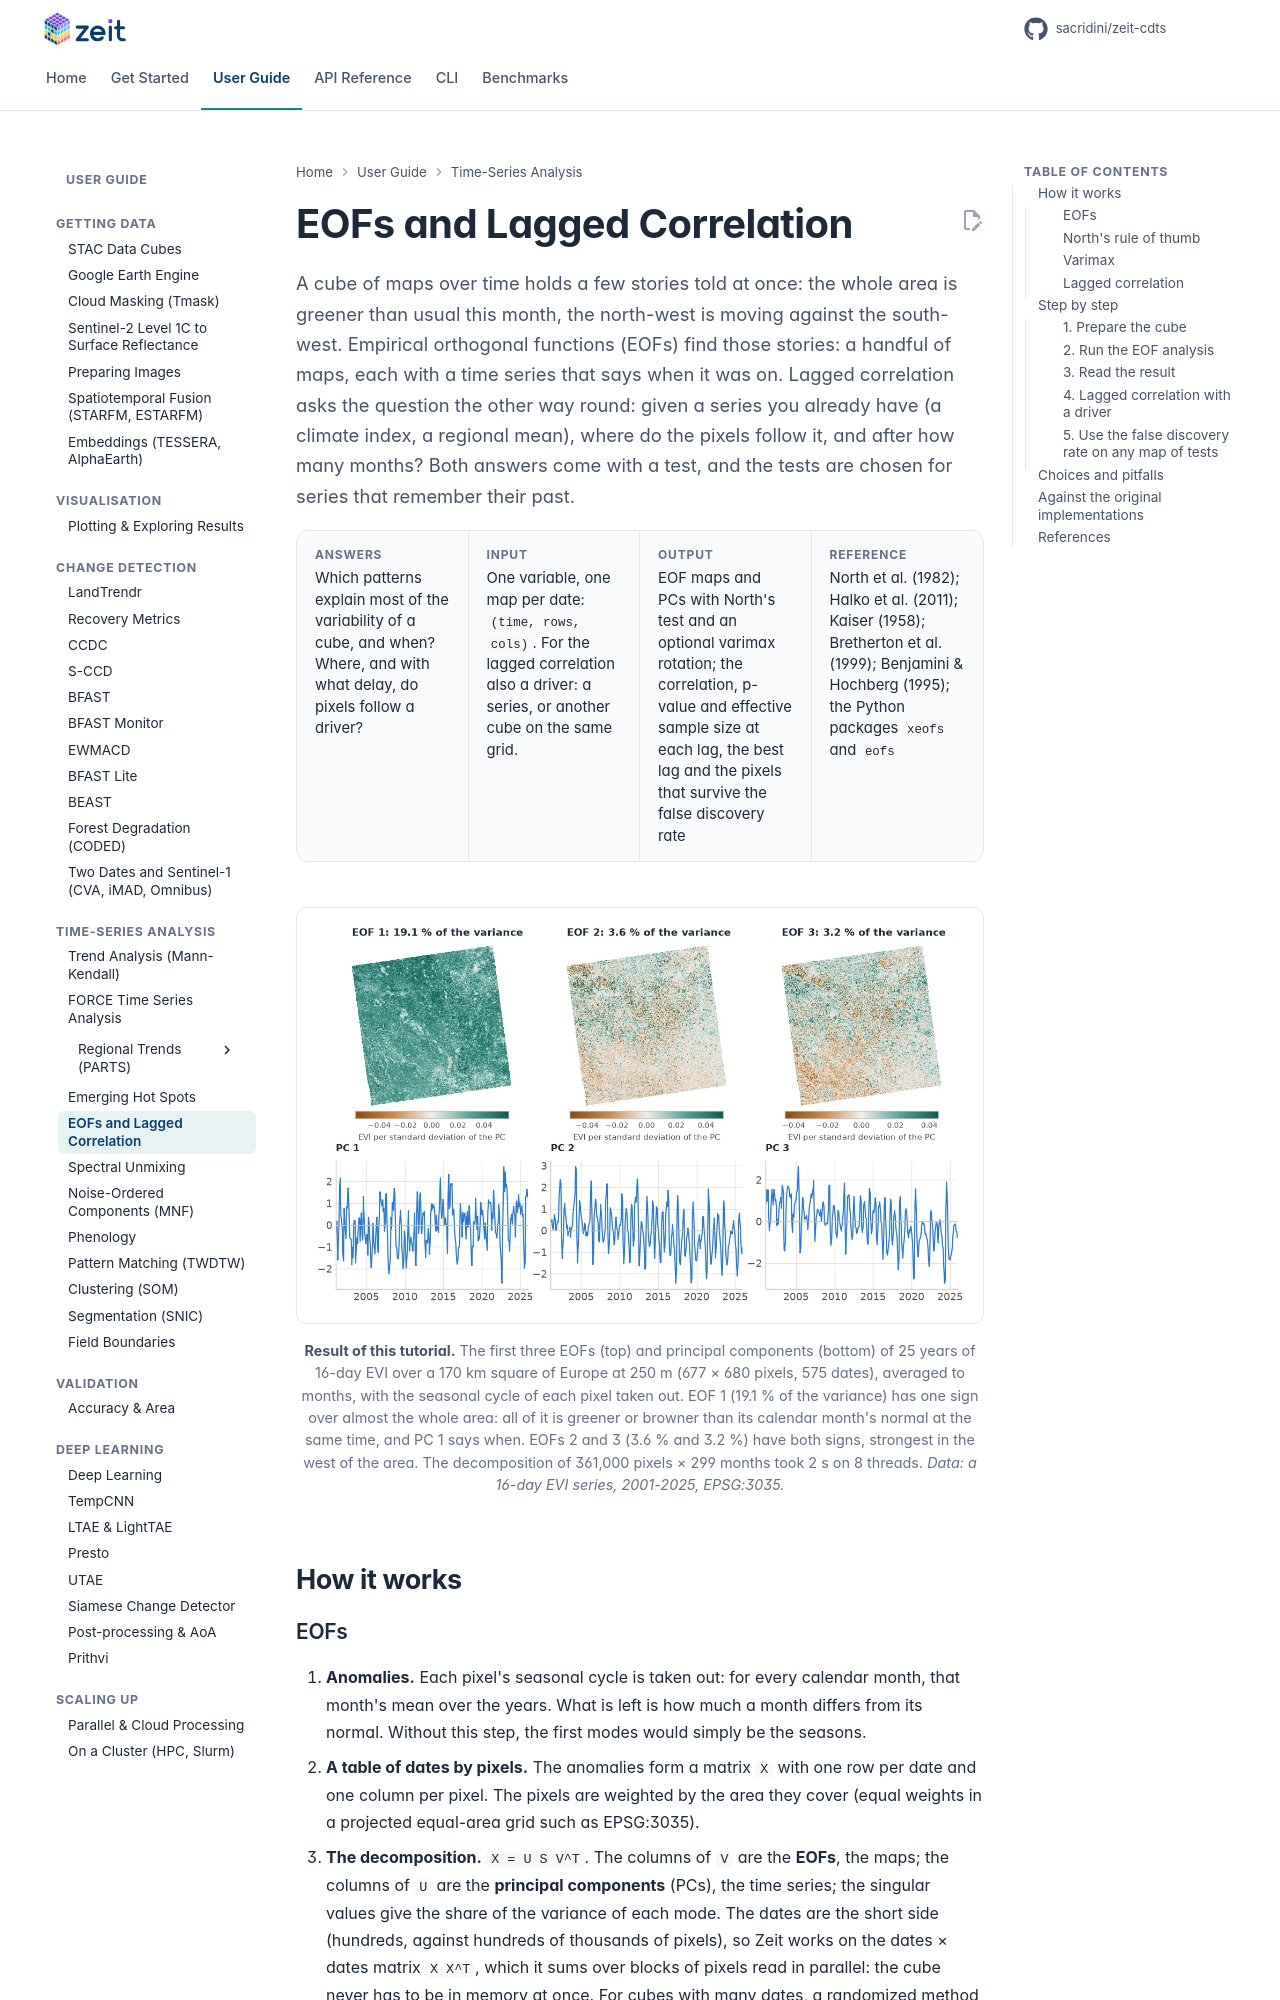

repository: sacridini/zeit-cdts · page: tutorials/eof/index.html · generator: mkdocs

# EOFs and Lagged Correlation

<p class="lead">A cube of maps over time holds a few stories told at once: the whole area is greener than usual this month, the north-west is moving against the south-west. Empirical orthogonal functions (EOFs) find those stories: a handful of maps, each with a time series that says when it was on. Lagged correlation asks the question the other way round: given a series you already have (a climate index, a regional mean), where do the pixels follow it, and after how many months? Both answers come with a test, and the tests are chosen for series that remember their past.</p>

<div class="glance" markdown>
<div><span class="k">Answers</span><span class="v">Which patterns explain most of the variability of a cube, and when? Where, and with what delay, do pixels follow a driver?</span></div>
<div><span class="k">Input</span><span class="v">One variable, one map per date: <code>(time, rows, cols)</code>. For the lagged correlation also a driver: a series, or another cube on the same grid.</span></div>
<div><span class="k">Output</span><span class="v">EOF maps and PCs with North's test and an optional varimax rotation; the correlation, p-value and effective sample size at each lag, the best lag and the pixels that survive the false discovery rate</span></div>
<div><span class="k">Reference</span><span class="v">North et al. (1982); Halko et al. (2011); Kaiser (1958); Bretherton et al. (1999); Benjamini &amp; Hochberg (1995); the Python packages <code>xeofs</code> and <code>eofs</code></span></div>
</div>

<figure markdown>
  ![The first three EOFs of the monthly EVI anomalies of a 170 km area and their principal components, 2001-2025](../assets/figures/eof_modes.webp)
  <figcaption><strong>Result of this tutorial.</strong> The first three EOFs (top) and principal components (bottom) of 25 years of 16-day EVI over a 170 km square of Europe at 250 m (677 × 680 pixels, 575 dates), averaged to months, with the seasonal cycle of each pixel taken out. EOF 1 (19.1 % of the variance) has one sign over almost the whole area: all of it is greener or browner than its calendar month's normal at the same time, and PC 1 says when. EOFs 2 and 3 (3.6 % and 3.2 %) have both signs, strongest in the west of the area. The decomposition of 361,000 pixels × 299 months took 2 s on 8 threads. <em>Data: a 16-day EVI series, 2001-2025, EPSG:3035.</em></figcaption>
</figure>

## How it works
